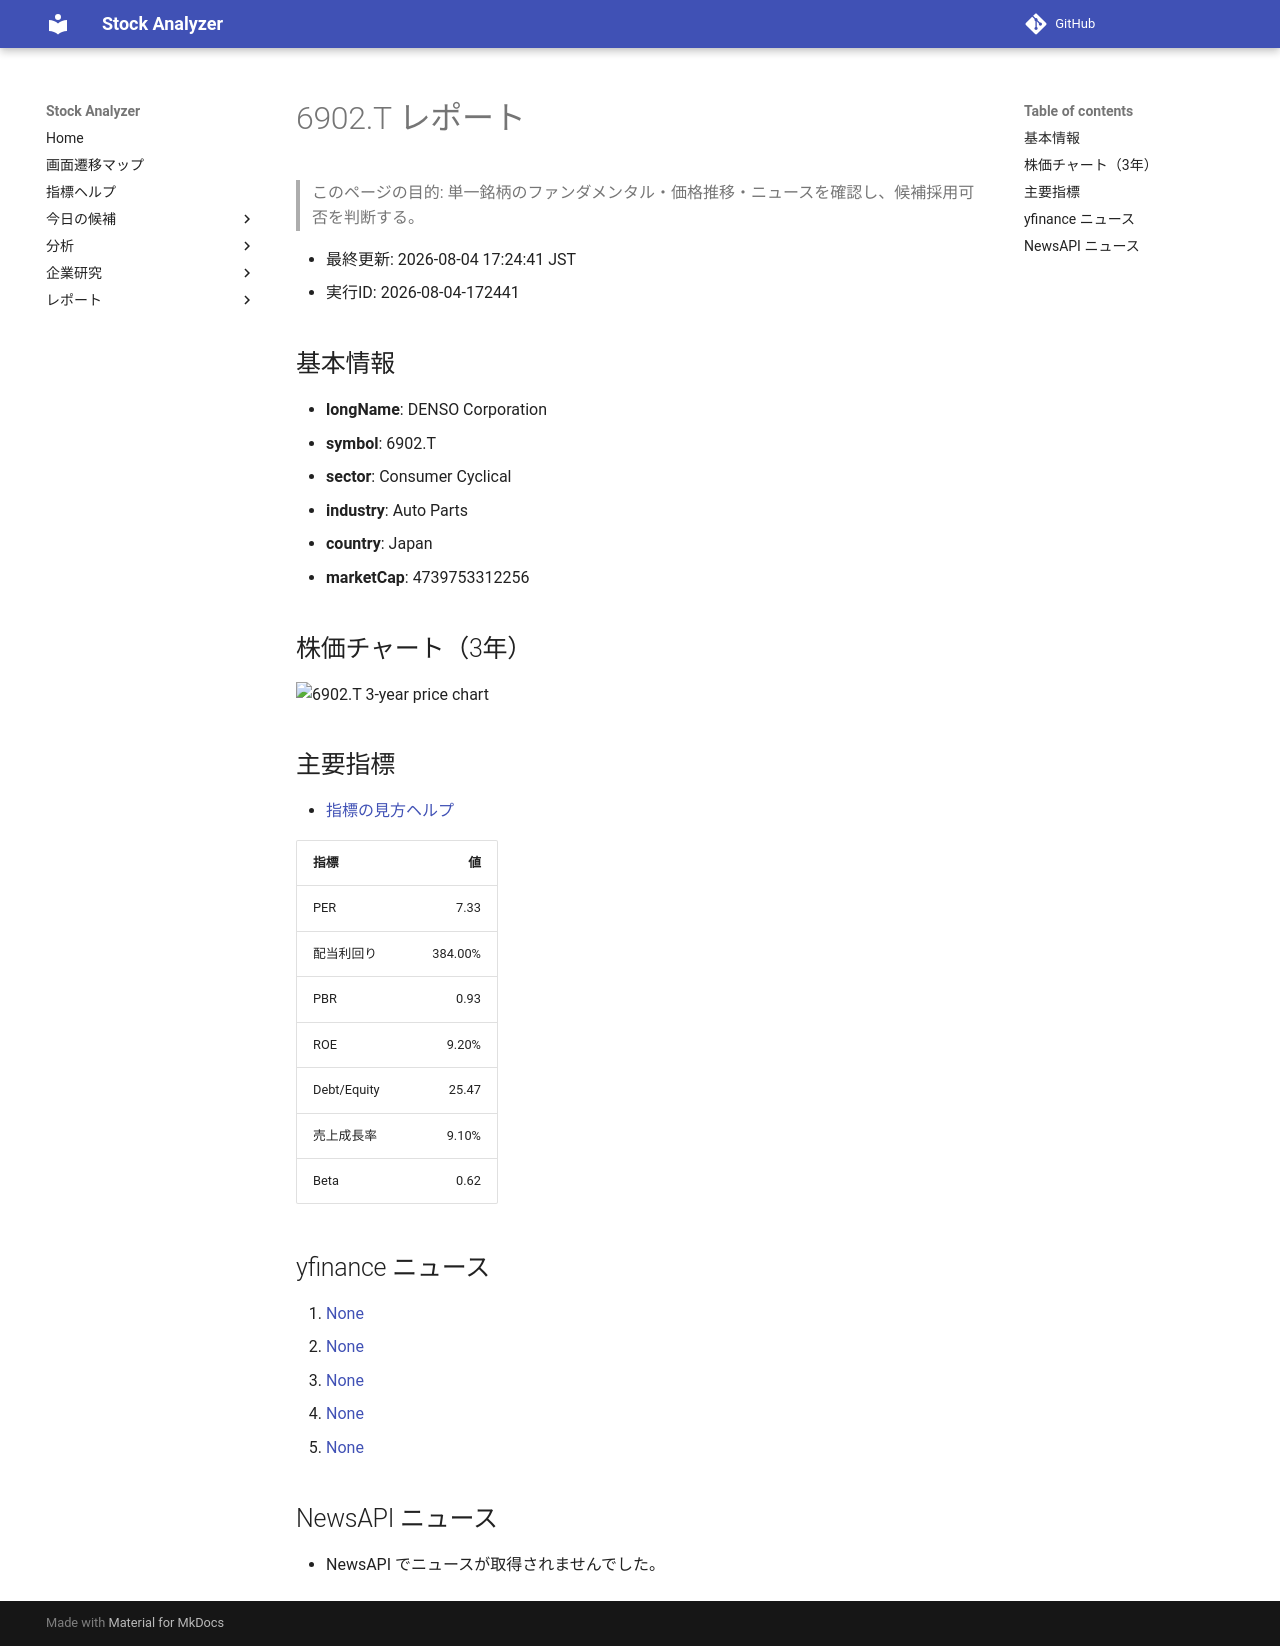

repository: Yumi-note/Making-APP · page: reports/2026-08-04/172441/6902_T/index.html · generator: mkdocs

# 6902.T レポート

> このページの目的: 単一銘柄のファンダメンタル・価格推移・ニュースを確認し、候補採用可否を判断する。

- 最終更新: 2026-08-04 17:24:41 JST
- 実行ID: 2026-08-04-172441

## 基本情報

- **longName**: DENSO Corporation
- **symbol**: 6902.T
- **sector**: Consumer Cyclical
- **industry**: Auto Parts
- **country**: Japan
- **marketCap**: 4739753312256

## 株価チャート（3年）

![6902.T 3-year price chart](6902_T_3y.png)

## 主要指標

- [指標の見方ヘルプ](../../../../indicators.md)

| 指標 | 値 |
|---|---:|
| PER | 7.33 |
| 配当利回り | 384.00% |
| PBR | 0.93 |
| ROE | 9.20% |
| Debt/Equity | 25.47 |
| 売上成長率 | 9.10% |
| Beta | 0.62 |

## yfinance ニュース

1. [None](None)
2. [None](None)
3. [None](None)
4. [None](None)
5. [None](None)

## NewsAPI ニュース

- NewsAPI でニュースが取得されませんでした。
